The GitHub repository SainaPattanaik/Brain-Tumor-Classification contains a labelled image folder "data" with 4 categories: glioma tumor, meningioma tumor, no tumor, pituitary tumor. Examples follow, each with its label.

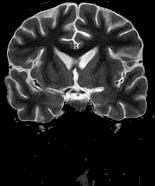
Label: no tumor

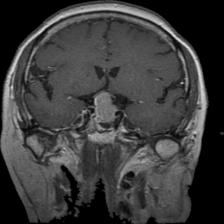
Label: pituitary tumor

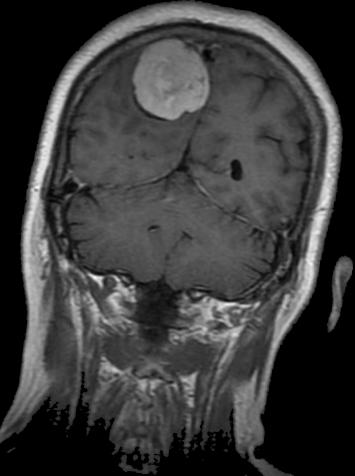
Label: meningioma tumor

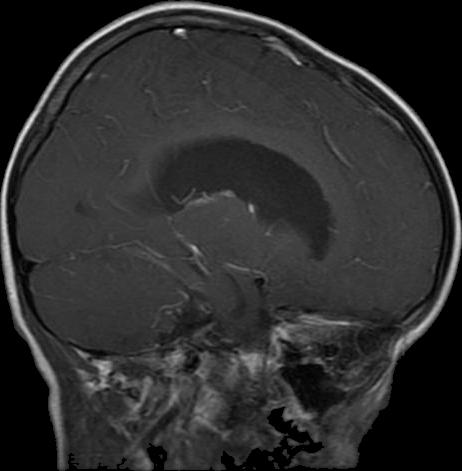
Label: glioma tumor

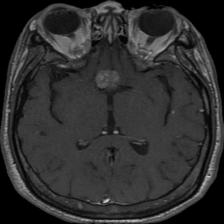
Label: pituitary tumor

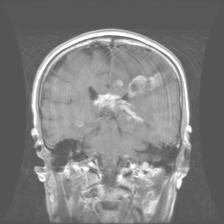
Label: glioma tumor
